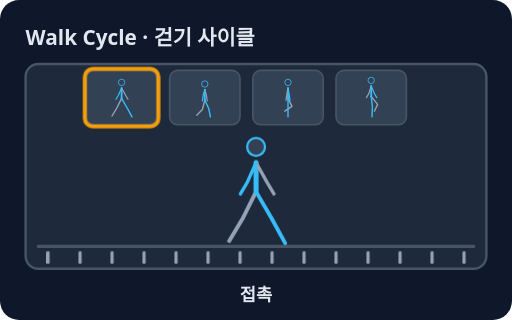
t = 0.00 s
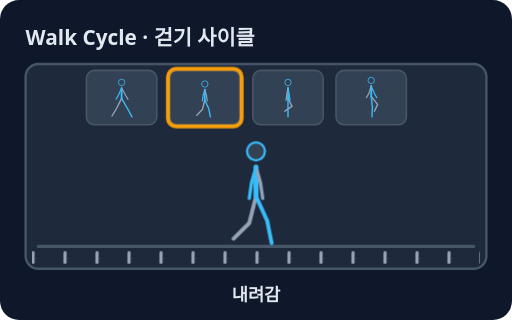
t = 0.78 s
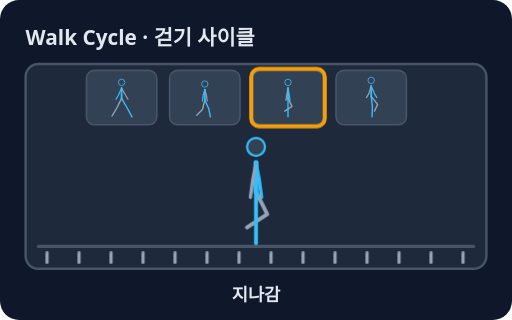
t = 1.72 s
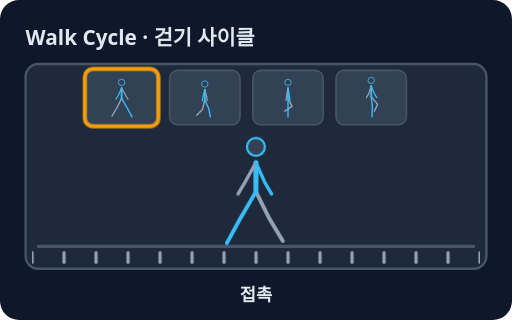
t = 2.50 s
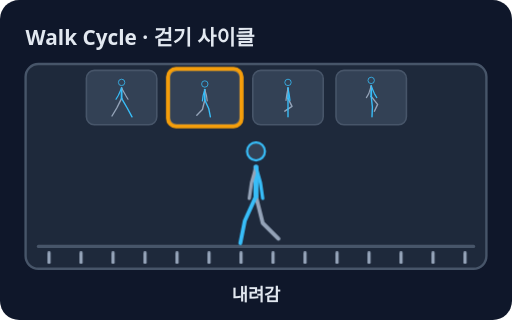
t = 3.28 s
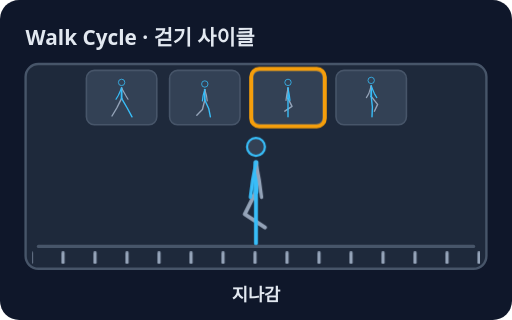
t = 4.22 s

The animated SVG that drew these frames (rendered in a browser with its animation timeline set to each time). Animation: 17 CSS @keyframes rules; one cycle of 5.00 s, repeats indefinitely.

<svg xmlns="http://www.w3.org/2000/svg" viewBox="0 0 320 200" role="img" aria-label="걷기 사이클: 접촉·내려감·지나감·올라감 자세를 이어 제자리에서 반복되는 한 걸음">
<style>text{font-family:system-ui,sans-serif}@keyframes k1{0%{transform:translateX(0px)}100%{transform:translateX(-60px)}}.k1{animation:k1 5s linear infinite;transform-box:fill-box;transform-origin:center}@keyframes k2{0.0%,12.49%{opacity:1}12.5%,100%{opacity:0}}.k2{animation:k2 5s linear infinite;transform-box:fill-box;transform-origin:center}@keyframes k3{0%,49.99%{opacity:0}50.0%,62.49%{opacity:1}62.5%,100%{opacity:0}}.k3{animation:k3 5s linear infinite;transform-box:fill-box;transform-origin:center}@keyframes k4{0%,12.49%{opacity:0}12.5%,24.99%{opacity:1}25.0%,100%{opacity:0}}.k4{animation:k4 5s linear infinite;transform-box:fill-box;transform-origin:center}@keyframes k5{0%,62.49%{opacity:0}62.5%,74.99%{opacity:1}75.0%,100%{opacity:0}}.k5{animation:k5 5s linear infinite;transform-box:fill-box;transform-origin:center}@keyframes k6{0%,24.99%{opacity:0}25.0%,37.49%{opacity:1}37.5%,100%{opacity:0}}.k6{animation:k6 5s linear infinite;transform-box:fill-box;transform-origin:center}@keyframes k7{0%,74.99%{opacity:0}75.0%,87.49%{opacity:1}87.5%,100%{opacity:0}}.k7{animation:k7 5s linear infinite;transform-box:fill-box;transform-origin:center}@keyframes k8{0%,37.49%{opacity:0}37.5%,49.99%{opacity:1}50.0%,100%{opacity:0}}.k8{animation:k8 5s linear infinite;transform-box:fill-box;transform-origin:center}@keyframes k9{0%,87.49%{opacity:0}87.5%,99.99%{opacity:1}}.k9{animation:k9 5s linear infinite;transform-box:fill-box;transform-origin:center}@keyframes k10{0.0%,12.49%{opacity:1}12.5%,100%{opacity:0}}.k10{animation:k10 5s linear infinite;transform-box:fill-box;transform-origin:center}@keyframes k11{0%,12.49%{opacity:0}12.5%,24.99%{opacity:1}25.0%,100%{opacity:0}}.k11{animation:k11 5s linear infinite;transform-box:fill-box;transform-origin:center}@keyframes k12{0%,24.99%{opacity:0}25.0%,37.49%{opacity:1}37.5%,100%{opacity:0}}.k12{animation:k12 5s linear infinite;transform-box:fill-box;transform-origin:center}@keyframes k13{0%,37.49%{opacity:0}37.5%,49.99%{opacity:1}50.0%,100%{opacity:0}}.k13{animation:k13 5s linear infinite;transform-box:fill-box;transform-origin:center}@keyframes k14{0%,49.99%{opacity:0}50.0%,62.49%{opacity:1}62.5%,100%{opacity:0}}.k14{animation:k14 5s linear infinite;transform-box:fill-box;transform-origin:center}@keyframes k15{0%,62.49%{opacity:0}62.5%,74.99%{opacity:1}75.0%,100%{opacity:0}}.k15{animation:k15 5s linear infinite;transform-box:fill-box;transform-origin:center}@keyframes k16{0%,74.99%{opacity:0}75.0%,87.49%{opacity:1}87.5%,100%{opacity:0}}.k16{animation:k16 5s linear infinite;transform-box:fill-box;transform-origin:center}@keyframes k17{0%,87.49%{opacity:0}87.5%,99.99%{opacity:1}}.k17{animation:k17 5s linear infinite;transform-box:fill-box;transform-origin:center}@media (prefers-reduced-motion: reduce){*{animation:none!important;transition:none!important}}</style>
<rect width="320" height="200" rx="12" fill="#0f172a"/>
<text x="16" y="28" font-size="13" fill="#e2e8f0" font-weight="700">Walk Cycle · 걷기 사이클</text>
<rect x="16" y="40" width="288" height="128" rx="8" fill="#1e293b" stroke="#475569" stroke-width="1.5"/>
<line x1="24" y1="154" x2="296" y2="154" stroke="#475569" stroke-width="2" stroke-linecap="round"/>
<clipPath id="gc"><rect x="20" y="156" width="280" height="10"/></clipPath>
<g clip-path="url(#gc)"><g class="k1"><line x1="30" y1="158" x2="30" y2="164" stroke="#94a3b8" stroke-width="2" stroke-linecap="round"/>
<line x1="50" y1="158" x2="50" y2="164" stroke="#94a3b8" stroke-width="2" stroke-linecap="round"/>
<line x1="70" y1="158" x2="70" y2="164" stroke="#94a3b8" stroke-width="2" stroke-linecap="round"/>
<line x1="90" y1="158" x2="90" y2="164" stroke="#94a3b8" stroke-width="2" stroke-linecap="round"/>
<line x1="110" y1="158" x2="110" y2="164" stroke="#94a3b8" stroke-width="2" stroke-linecap="round"/>
<line x1="130" y1="158" x2="130" y2="164" stroke="#94a3b8" stroke-width="2" stroke-linecap="round"/>
<line x1="150" y1="158" x2="150" y2="164" stroke="#94a3b8" stroke-width="2" stroke-linecap="round"/>
<line x1="170" y1="158" x2="170" y2="164" stroke="#94a3b8" stroke-width="2" stroke-linecap="round"/>
<line x1="190" y1="158" x2="190" y2="164" stroke="#94a3b8" stroke-width="2" stroke-linecap="round"/>
<line x1="210" y1="158" x2="210" y2="164" stroke="#94a3b8" stroke-width="2" stroke-linecap="round"/>
<line x1="230" y1="158" x2="230" y2="164" stroke="#94a3b8" stroke-width="2" stroke-linecap="round"/>
<line x1="250" y1="158" x2="250" y2="164" stroke="#94a3b8" stroke-width="2" stroke-linecap="round"/>
<line x1="270" y1="158" x2="270" y2="164" stroke="#94a3b8" stroke-width="2" stroke-linecap="round"/>
<line x1="290" y1="158" x2="290" y2="164" stroke="#94a3b8" stroke-width="2" stroke-linecap="round"/>
<line x1="310" y1="158" x2="310" y2="164" stroke="#94a3b8" stroke-width="2" stroke-linecap="round"/>
<line x1="330" y1="158" x2="330" y2="164" stroke="#94a3b8" stroke-width="2" stroke-linecap="round"/>
<line x1="350" y1="158" x2="350" y2="164" stroke="#94a3b8" stroke-width="2" stroke-linecap="round"/>
<line x1="370" y1="158" x2="370" y2="164" stroke="#94a3b8" stroke-width="2" stroke-linecap="round"/></g></g>
<rect x="54" y="44" width="44" height="34" rx="5" fill="#334155" stroke="#475569" stroke-width="1"/>
<g transform="translate(76,47) scale(.25) translate(-160,-48)"><path d="M160.0 106.0 L148.0 130.0 L136.0 150.0" fill="none" stroke="#94a3b8" stroke-width="3.5" stroke-linecap="round" stroke-linejoin="round"/>
<path d="M160.0 106.0 L174.0 130.0 L186.0 152.0" fill="none" stroke="#38bdf8" stroke-width="3.5" stroke-linecap="round" stroke-linejoin="round"/>
<line x1="160" y1="80" x2="160" y2="106" stroke="#38bdf8" stroke-width="4.5" stroke-linecap="round"/>
<path d="M160.0 80.0 L170.0 98.0 L176.0 108.0" fill="none" stroke="#94a3b8" stroke-width="3" stroke-linecap="round" stroke-linejoin="round"/>
<path d="M160.0 80.0 L152.0 98.0 L146.0 108.0" fill="none" stroke="#38bdf8" stroke-width="3" stroke-linecap="round" stroke-linejoin="round"/>
<circle cx="160" cy="66" r="8" fill="#334155" stroke="#38bdf8" stroke-width="2"/></g>
<rect x="53" y="43" width="46" height="36" rx="5" fill="none" stroke="#f59e0b" stroke-width="2.5" class="k2"/>
<rect x="53" y="43" width="46" height="36" rx="5" fill="none" stroke="#f59e0b" stroke-width="2.5" opacity="0" class="k3"/>
<rect x="106" y="44" width="44" height="34" rx="5" fill="#334155" stroke="#475569" stroke-width="1"/>
<g transform="translate(128,47) scale(.25) translate(-160,-48)"><path d="M160.0 110.0 L154.0 134.0 L140.0 148.0" fill="none" stroke="#94a3b8" stroke-width="3.5" stroke-linecap="round" stroke-linejoin="round"/>
<path d="M160.0 110.0 L170.0 132.0 L174.0 152.0" fill="none" stroke="#38bdf8" stroke-width="3.5" stroke-linecap="round" stroke-linejoin="round"/>
<line x1="160" y1="84" x2="160" y2="110" stroke="#38bdf8" stroke-width="4.5" stroke-linecap="round"/>
<path d="M160.0 84.0 L164.0 98.0 L166.0 112.0" fill="none" stroke="#94a3b8" stroke-width="3" stroke-linecap="round" stroke-linejoin="round"/>
<path d="M160.0 84.0 L156.0 98.0 L154.0 112.0" fill="none" stroke="#38bdf8" stroke-width="3" stroke-linecap="round" stroke-linejoin="round"/>
<circle cx="160" cy="70" r="8" fill="#334155" stroke="#38bdf8" stroke-width="2"/></g>
<rect x="105" y="43" width="46" height="36" rx="5" fill="none" stroke="#f59e0b" stroke-width="2.5" opacity="0" class="k4"/>
<rect x="105" y="43" width="46" height="36" rx="5" fill="none" stroke="#f59e0b" stroke-width="2.5" opacity="0" class="k5"/>
<rect x="158" y="44" width="44" height="34" rx="5" fill="#334155" stroke="#475569" stroke-width="1"/>
<g transform="translate(180,47) scale(.25) translate(-160,-48)"><path d="M160.0 106.0 L170.0 126.0 L152.0 138.0" fill="none" stroke="#94a3b8" stroke-width="3.5" stroke-linecap="round" stroke-linejoin="round"/>
<path d="M160.0 106.0 L160.0 130.0 L160.0 152.0" fill="none" stroke="#38bdf8" stroke-width="3.5" stroke-linecap="round" stroke-linejoin="round"/>
<line x1="160" y1="80" x2="160" y2="106" stroke="#38bdf8" stroke-width="4.5" stroke-linecap="round"/>
<path d="M160.0 80.0 L157.0 96.0 L155.0 111.0" fill="none" stroke="#94a3b8" stroke-width="3" stroke-linecap="round" stroke-linejoin="round"/>
<path d="M160.0 80.0 L163.0 96.0 L165.0 111.0" fill="none" stroke="#38bdf8" stroke-width="3" stroke-linecap="round" stroke-linejoin="round"/>
<circle cx="160" cy="66" r="8" fill="#334155" stroke="#38bdf8" stroke-width="2"/></g>
<rect x="157" y="43" width="46" height="36" rx="5" fill="none" stroke="#f59e0b" stroke-width="2.5" opacity="0" class="k6"/>
<rect x="157" y="43" width="46" height="36" rx="5" fill="none" stroke="#f59e0b" stroke-width="2.5" opacity="0" class="k7"/>
<rect x="210" y="44" width="44" height="34" rx="5" fill="#334155" stroke="#475569" stroke-width="1"/>
<g transform="translate(232,47) scale(.25) translate(-160,-48)"><path d="M160.0 101.0 L176.0 121.0 L168.0 138.0" fill="none" stroke="#94a3b8" stroke-width="3.5" stroke-linecap="round" stroke-linejoin="round"/>
<path d="M160.0 101.0 L163.0 127.0 L162.0 152.0" fill="none" stroke="#38bdf8" stroke-width="3.5" stroke-linecap="round" stroke-linejoin="round"/>
<line x1="160" y1="75" x2="160" y2="101" stroke="#38bdf8" stroke-width="4.5" stroke-linecap="round"/>
<path d="M160.0 75.0 L154.0 94.0 L148.0 104.0" fill="none" stroke="#94a3b8" stroke-width="3" stroke-linecap="round" stroke-linejoin="round"/>
<path d="M160.0 75.0 L168.0 94.0 L174.0 104.0" fill="none" stroke="#38bdf8" stroke-width="3" stroke-linecap="round" stroke-linejoin="round"/>
<circle cx="160" cy="61" r="8" fill="#334155" stroke="#38bdf8" stroke-width="2"/></g>
<rect x="209" y="43" width="46" height="36" rx="5" fill="none" stroke="#f59e0b" stroke-width="2.5" opacity="0" class="k8"/>
<rect x="209" y="43" width="46" height="36" rx="5" fill="none" stroke="#f59e0b" stroke-width="2.5" opacity="0" class="k9"/>
<g transform="translate(160,152) scale(.7) translate(-160,-152)"><g class="k10"><path d="M160.0 106.0 L148.0 130.0 L136.0 150.0" fill="none" stroke="#94a3b8" stroke-width="3.5" stroke-linecap="round" stroke-linejoin="round"/>
<path d="M160.0 106.0 L174.0 130.0 L186.0 152.0" fill="none" stroke="#38bdf8" stroke-width="3.5" stroke-linecap="round" stroke-linejoin="round"/>
<line x1="160" y1="80" x2="160" y2="106" stroke="#38bdf8" stroke-width="4.5" stroke-linecap="round"/>
<path d="M160.0 80.0 L170.0 98.0 L176.0 108.0" fill="none" stroke="#94a3b8" stroke-width="3" stroke-linecap="round" stroke-linejoin="round"/>
<path d="M160.0 80.0 L152.0 98.0 L146.0 108.0" fill="none" stroke="#38bdf8" stroke-width="3" stroke-linecap="round" stroke-linejoin="round"/>
<circle cx="160" cy="66" r="8" fill="#334155" stroke="#38bdf8" stroke-width="2"/></g></g>
<text x="160" y="188" font-size="11" fill="#e2e8f0" text-anchor="middle" font-weight="700" class="k10">접촉</text>
<g transform="translate(160,152) scale(.7) translate(-160,-152)"><g class="k11" opacity="0"><path d="M160.0 110.0 L154.0 134.0 L140.0 148.0" fill="none" stroke="#94a3b8" stroke-width="3.5" stroke-linecap="round" stroke-linejoin="round"/>
<path d="M160.0 110.0 L170.0 132.0 L174.0 152.0" fill="none" stroke="#38bdf8" stroke-width="3.5" stroke-linecap="round" stroke-linejoin="round"/>
<line x1="160" y1="84" x2="160" y2="110" stroke="#38bdf8" stroke-width="4.5" stroke-linecap="round"/>
<path d="M160.0 84.0 L164.0 98.0 L166.0 112.0" fill="none" stroke="#94a3b8" stroke-width="3" stroke-linecap="round" stroke-linejoin="round"/>
<path d="M160.0 84.0 L156.0 98.0 L154.0 112.0" fill="none" stroke="#38bdf8" stroke-width="3" stroke-linecap="round" stroke-linejoin="round"/>
<circle cx="160" cy="70" r="8" fill="#334155" stroke="#38bdf8" stroke-width="2"/></g></g>
<text x="160" y="188" font-size="11" fill="#e2e8f0" text-anchor="middle" font-weight="700" opacity="0" class="k11">내려감</text>
<g transform="translate(160,152) scale(.7) translate(-160,-152)"><g class="k12" opacity="0"><path d="M160.0 106.0 L170.0 126.0 L152.0 138.0" fill="none" stroke="#94a3b8" stroke-width="3.5" stroke-linecap="round" stroke-linejoin="round"/>
<path d="M160.0 106.0 L160.0 130.0 L160.0 152.0" fill="none" stroke="#38bdf8" stroke-width="3.5" stroke-linecap="round" stroke-linejoin="round"/>
<line x1="160" y1="80" x2="160" y2="106" stroke="#38bdf8" stroke-width="4.5" stroke-linecap="round"/>
<path d="M160.0 80.0 L157.0 96.0 L155.0 111.0" fill="none" stroke="#94a3b8" stroke-width="3" stroke-linecap="round" stroke-linejoin="round"/>
<path d="M160.0 80.0 L163.0 96.0 L165.0 111.0" fill="none" stroke="#38bdf8" stroke-width="3" stroke-linecap="round" stroke-linejoin="round"/>
<circle cx="160" cy="66" r="8" fill="#334155" stroke="#38bdf8" stroke-width="2"/></g></g>
<text x="160" y="188" font-size="11" fill="#e2e8f0" text-anchor="middle" font-weight="700" opacity="0" class="k12">지나감</text>
<g transform="translate(160,152) scale(.7) translate(-160,-152)"><g class="k13" opacity="0"><path d="M160.0 101.0 L176.0 121.0 L168.0 138.0" fill="none" stroke="#94a3b8" stroke-width="3.5" stroke-linecap="round" stroke-linejoin="round"/>
<path d="M160.0 101.0 L163.0 127.0 L162.0 152.0" fill="none" stroke="#38bdf8" stroke-width="3.5" stroke-linecap="round" stroke-linejoin="round"/>
<line x1="160" y1="75" x2="160" y2="101" stroke="#38bdf8" stroke-width="4.5" stroke-linecap="round"/>
<path d="M160.0 75.0 L154.0 94.0 L148.0 104.0" fill="none" stroke="#94a3b8" stroke-width="3" stroke-linecap="round" stroke-linejoin="round"/>
<path d="M160.0 75.0 L168.0 94.0 L174.0 104.0" fill="none" stroke="#38bdf8" stroke-width="3" stroke-linecap="round" stroke-linejoin="round"/>
<circle cx="160" cy="61" r="8" fill="#334155" stroke="#38bdf8" stroke-width="2"/></g></g>
<text x="160" y="188" font-size="11" fill="#e2e8f0" text-anchor="middle" font-weight="700" opacity="0" class="k13">올라감</text>
<g transform="translate(160,152) scale(.7) translate(-160,-152)"><g transform="translate(320,0) scale(-1,1)"><g class="k14" opacity="0"><path d="M160.0 106.0 L148.0 130.0 L136.0 150.0" fill="none" stroke="#94a3b8" stroke-width="3.5" stroke-linecap="round" stroke-linejoin="round"/>
<path d="M160.0 106.0 L174.0 130.0 L186.0 152.0" fill="none" stroke="#38bdf8" stroke-width="3.5" stroke-linecap="round" stroke-linejoin="round"/>
<line x1="160" y1="80" x2="160" y2="106" stroke="#38bdf8" stroke-width="4.5" stroke-linecap="round"/>
<path d="M160.0 80.0 L170.0 98.0 L176.0 108.0" fill="none" stroke="#94a3b8" stroke-width="3" stroke-linecap="round" stroke-linejoin="round"/>
<path d="M160.0 80.0 L152.0 98.0 L146.0 108.0" fill="none" stroke="#38bdf8" stroke-width="3" stroke-linecap="round" stroke-linejoin="round"/>
<circle cx="160" cy="66" r="8" fill="#334155" stroke="#38bdf8" stroke-width="2"/></g></g></g>
<text x="160" y="188" font-size="11" fill="#e2e8f0" text-anchor="middle" font-weight="700" opacity="0" class="k14">접촉</text>
<g transform="translate(160,152) scale(.7) translate(-160,-152)"><g transform="translate(320,0) scale(-1,1)"><g class="k15" opacity="0"><path d="M160.0 110.0 L154.0 134.0 L140.0 148.0" fill="none" stroke="#94a3b8" stroke-width="3.5" stroke-linecap="round" stroke-linejoin="round"/>
<path d="M160.0 110.0 L170.0 132.0 L174.0 152.0" fill="none" stroke="#38bdf8" stroke-width="3.5" stroke-linecap="round" stroke-linejoin="round"/>
<line x1="160" y1="84" x2="160" y2="110" stroke="#38bdf8" stroke-width="4.5" stroke-linecap="round"/>
<path d="M160.0 84.0 L164.0 98.0 L166.0 112.0" fill="none" stroke="#94a3b8" stroke-width="3" stroke-linecap="round" stroke-linejoin="round"/>
<path d="M160.0 84.0 L156.0 98.0 L154.0 112.0" fill="none" stroke="#38bdf8" stroke-width="3" stroke-linecap="round" stroke-linejoin="round"/>
<circle cx="160" cy="70" r="8" fill="#334155" stroke="#38bdf8" stroke-width="2"/></g></g></g>
<text x="160" y="188" font-size="11" fill="#e2e8f0" text-anchor="middle" font-weight="700" opacity="0" class="k15">내려감</text>
<g transform="translate(160,152) scale(.7) translate(-160,-152)"><g transform="translate(320,0) scale(-1,1)"><g class="k16" opacity="0"><path d="M160.0 106.0 L170.0 126.0 L152.0 138.0" fill="none" stroke="#94a3b8" stroke-width="3.5" stroke-linecap="round" stroke-linejoin="round"/>
<path d="M160.0 106.0 L160.0 130.0 L160.0 152.0" fill="none" stroke="#38bdf8" stroke-width="3.5" stroke-linecap="round" stroke-linejoin="round"/>
<line x1="160" y1="80" x2="160" y2="106" stroke="#38bdf8" stroke-width="4.5" stroke-linecap="round"/>
<path d="M160.0 80.0 L157.0 96.0 L155.0 111.0" fill="none" stroke="#94a3b8" stroke-width="3" stroke-linecap="round" stroke-linejoin="round"/>
<path d="M160.0 80.0 L163.0 96.0 L165.0 111.0" fill="none" stroke="#38bdf8" stroke-width="3" stroke-linecap="round" stroke-linejoin="round"/>
<circle cx="160" cy="66" r="8" fill="#334155" stroke="#38bdf8" stroke-width="2"/></g></g></g>
<text x="160" y="188" font-size="11" fill="#e2e8f0" text-anchor="middle" font-weight="700" opacity="0" class="k16">지나감</text>
<g transform="translate(160,152) scale(.7) translate(-160,-152)"><g transform="translate(320,0) scale(-1,1)"><g class="k17" opacity="0"><path d="M160.0 101.0 L176.0 121.0 L168.0 138.0" fill="none" stroke="#94a3b8" stroke-width="3.5" stroke-linecap="round" stroke-linejoin="round"/>
<path d="M160.0 101.0 L163.0 127.0 L162.0 152.0" fill="none" stroke="#38bdf8" stroke-width="3.5" stroke-linecap="round" stroke-linejoin="round"/>
<line x1="160" y1="75" x2="160" y2="101" stroke="#38bdf8" stroke-width="4.5" stroke-linecap="round"/>
<path d="M160.0 75.0 L154.0 94.0 L148.0 104.0" fill="none" stroke="#94a3b8" stroke-width="3" stroke-linecap="round" stroke-linejoin="round"/>
<path d="M160.0 75.0 L168.0 94.0 L174.0 104.0" fill="none" stroke="#38bdf8" stroke-width="3" stroke-linecap="round" stroke-linejoin="round"/>
<circle cx="160" cy="61" r="8" fill="#334155" stroke="#38bdf8" stroke-width="2"/></g></g></g>
<text x="160" y="188" font-size="11" fill="#e2e8f0" text-anchor="middle" font-weight="700" opacity="0" class="k17">올라감</text>
</svg>
